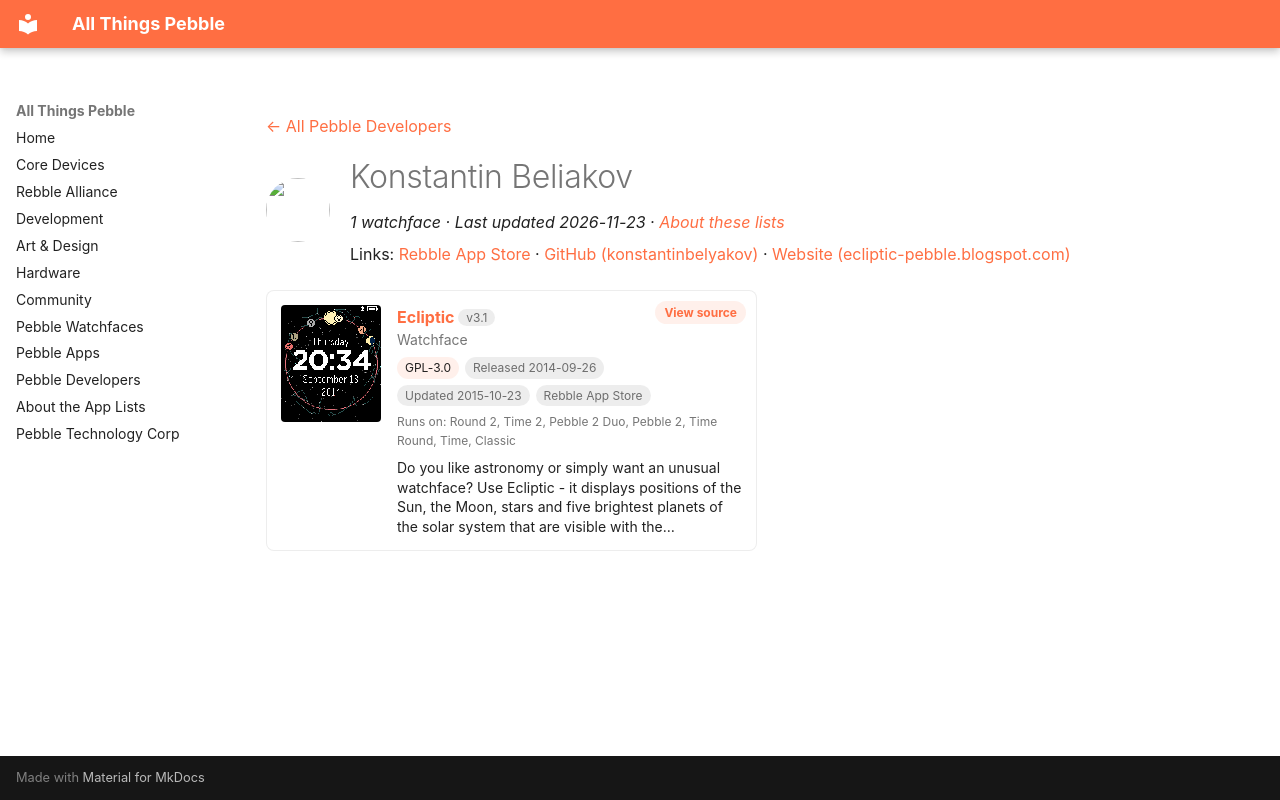

repository: saltedlolly/all-things-pebble · page: developers/konstantin-beliakov.html · generator: mkdocs

---
title: "Konstantin Beliakov"
hide:
  - toc
---

<!-- Generated by scripts/update_app_directory.py: do not edit by hand -->
[← All Pebble Developers](../developers.md)

<div class="dev-header" markdown>
<img class="dev-avatar" src="https://github.com/konstantinbelyakov.png?size=128" alt="" width="64" height="64" loading="lazy" onerror="this.remove()">
<div class="dev-intro" markdown>

# Konstantin Beliakov

*1 watchface · Last updated 2026-11-23 · [About these lists](../about-app-lists.md)*

Links: [Rebble App Store](https://apps.rebble.io/en_US/developer/53e9cc82f4772adc670000ae/1) · [GitHub (konstantinbelyakov)](https://github.com/konstantinbelyakov) · [Website (ecliptic-pebble.blogspot.com)](http://ecliptic-pebble.blogspot.com)

</div>
</div>

<div class="app-grid dev-apps" data-search-exclude>
<div class="app-card" data-type="watchface" data-title="ecliptic" data-released="2014-09-26" data-updated="2015-10-23">
<a class="app-shot" href="https://apps.rebble.io/en_US/application/54250a8d5394589fee0000d3" data-search-exclude><img src="../images/apps/54250a8d5394589fee0000d3.png" alt="Ecliptic" loading="lazy"></a>
<div class="app-info">
<h2 class="app-name" id="app-54250a8d5394589fee0000d3"><a href="https://apps.rebble.io/en_US/application/54250a8d5394589fee0000d3">Ecliptic</a> <span class="app-version" title="Latest version" data-search-exclude>v3.1</span></h2>
<a class="app-source" href="https://github.com/konstantinbelyakov/ecliptic-pebble" title="Source code" data-search-exclude>View source</a>
<div class="app-dev">Watchface</div>
<div class="app-tags" data-search-exclude><span class="app-licence" title="Licence">GPL-3.0</span> <span title="First published in the app store">Released 2014-09-26</span> <span title="Latest release in the app store">Updated 2015-10-23</span> <span>Rebble App Store</span></div>
<div class="app-watches" title="Supported watches" data-search-exclude>Runs on: Round 2, Time 2, Pebble 2 Duo, Pebble 2, Time Round, Time, Classic</div>
<p class="app-desc">Do you like astronomy or simply want an unusual watchface? Use Ecliptic - it displays positions of the Sun, the Moon, stars and five brightest planets of the solar system that are visible with the…</p>
</div>
</div>
</div>
